8-way image classification set "dataset" from GitHub (Deepak3104/AgroSpray-AI); label vocabulary: pepper bacterial spot, pepper healthy, potato early blight, potato late blight, tomato early blight, tomato late blight, tomato leaf mold, tomato septoria leaf spot.

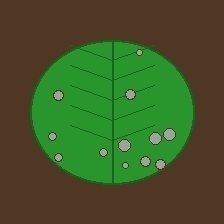
Label: tomato septoria leaf spot

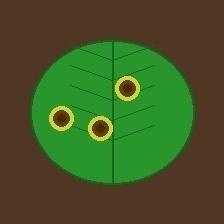
Label: potato early blight

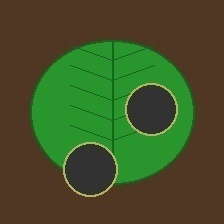
Label: tomato late blight

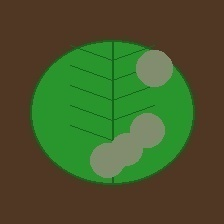
Label: tomato leaf mold

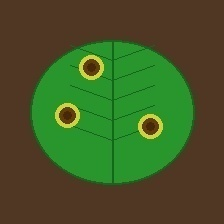
Label: tomato early blight

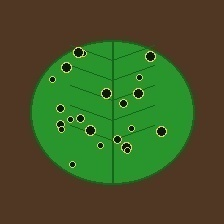
Label: pepper bacterial spot
